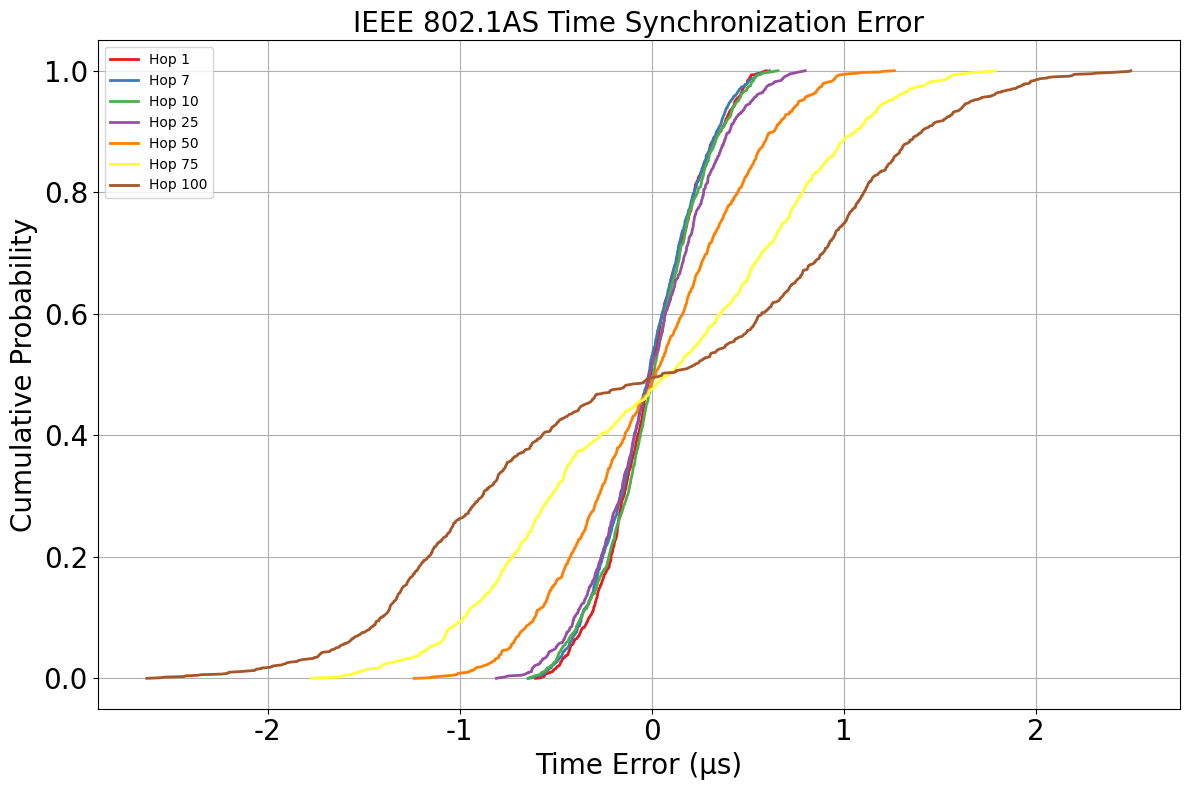

Here is the Python script that generated this plot:
"""
**************************************
* [redacted]
*  @Time    ：   2025/4/12 20:11
*  @Project :   pj_gptp_simulation
*  @Description :   从ieee8021as_simulation.py 拷贝来的版本
*  @FileName:   main.py
**************************************
"""
import numpy as np
import pandas as pd
import matplotlib.pyplot as plt
import os
import math

# Create the output directory
os.makedirs("version/20250413/output_data", exist_ok=True)

# Parameters from the paper
PHY_JITTER_MAX = 8e-9  # 8 ns
CLOCK_GRANULARITY = 8e-9  # 8 ns
MAX_DRIFT_RATE = 10e-6  # 10 ppm
NR_ERROR = 0.1e-6  # 0.1 ppm
RESIDENCE_TIME_MAX = 1e-3  # 1 ms
PROPAGATION_DELAY = 62e-9  # 62 ns
SYNC_INTERVAL = 31.25e-3  # 31.25 ms
NUM_SAMPLES = 1000  # Samples per hop


def calculate_time_error(hops, sync_interval=SYNC_INTERVAL):
    """
    Calculate time synchronization error based on the paper's equations.
    """
    # Basic error from clock drift (equation 11)
    gm_drift = np.random.uniform(-MAX_DRIFT_RATE, MAX_DRIFT_RATE)
    node_drift = np.random.uniform(-MAX_DRIFT_RATE, MAX_DRIFT_RATE)
    basic_error = (node_drift - gm_drift) * sync_interval

    # Errors due to PHY jitter and clock granularity
    if hops > 1:
        # Timestamp error
        timestamp_error = np.random.uniform(0, PHY_JITTER_MAX) + np.random.uniform(0, CLOCK_GRANULARITY)

        # Error propagation factor based on equations (16)-(23)
        error_factor = np.random.uniform(0.5, 1.0)

        # Calculate accumulated error (grows with hop count)
        accumulated_error = timestamp_error * error_factor * hops

        # From Figure 10 - error grows faster after ~30 hops
        if hops > 30:
            accumulated_error *= 1 + (hops - 30) / 100
    else:
        accumulated_error = 0

    # Total error
    total_error = basic_error + accumulated_error

    # Randomize sign (error can be positive or negative)
    if np.random.random() < 0.5:
        total_error = -total_error

    return total_error


# Generate data for all hops (1-100)
all_data = {}
for h in range(1, 101):
    print(f"Simulating hop {h}...")
    hop_errors = [calculate_time_error(h) for _ in range(NUM_SAMPLES)]
    all_data[h] = hop_errors

# Save to CSV with each column representing one hop
df = pd.DataFrame({hop: all_data[hop] for hop in range(1, 101)})
df.to_csv("version/20250413/output_data/te_data.csv", index=False)

# Target hops for plotting
target_hops = [1, 7, 10, 25, 50, 75, 100]
colors = {
    '1': '#E41A1C',  # 深红
    '2': '#377EB8',  # 深蓝
    '3': '#4DAF4A',  # 深绿
    '4': '#984EA3',  # 紫色
    '5': '#FF7F00',  # 橙色
    '6': '#FFFF33',  # 黄色
    '7': '#A65628'  # 棕色
}

# Create plot of time error distributions
plt.figure(figsize=(12, 8))

for i, hop in enumerate(target_hops):
    # Extract data for this hop and convert to microseconds
    errors = np.array(all_data[hop])
    errors_us = errors * 1e6

    # Sort errors for CDF plot
    sorted_errors = np.sort(errors_us)
    cumulative_prob = np.linspace(0, 1, len(sorted_errors))

    plt.plot(sorted_errors, cumulative_prob,
             label=f'Hop {hop}',
             color=colors[str(i + 1)],
             linewidth=2)

# Configure plot appearance
plt.grid(True)
plt.xlabel('Time Error (μs)', fontname='Times New Roman', fontsize=20)
plt.ylabel('Cumulative Probability', fontname='Times New Roman', fontsize=20)
plt.title('IEEE 802.1AS Time Synchronization Error', fontname='Times New Roman', fontsize=20)
plt.legend(fontsize=20, prop={'family': 'Times New Roman'})

plt.xticks(fontname='Times New Roman', fontsize=20)
plt.yticks(fontname='Times New Roman', fontsize=20)

plt.tight_layout()
plt.savefig("version/20250413/output_data/time_error_cdf.png", dpi=300)
plt.show()
